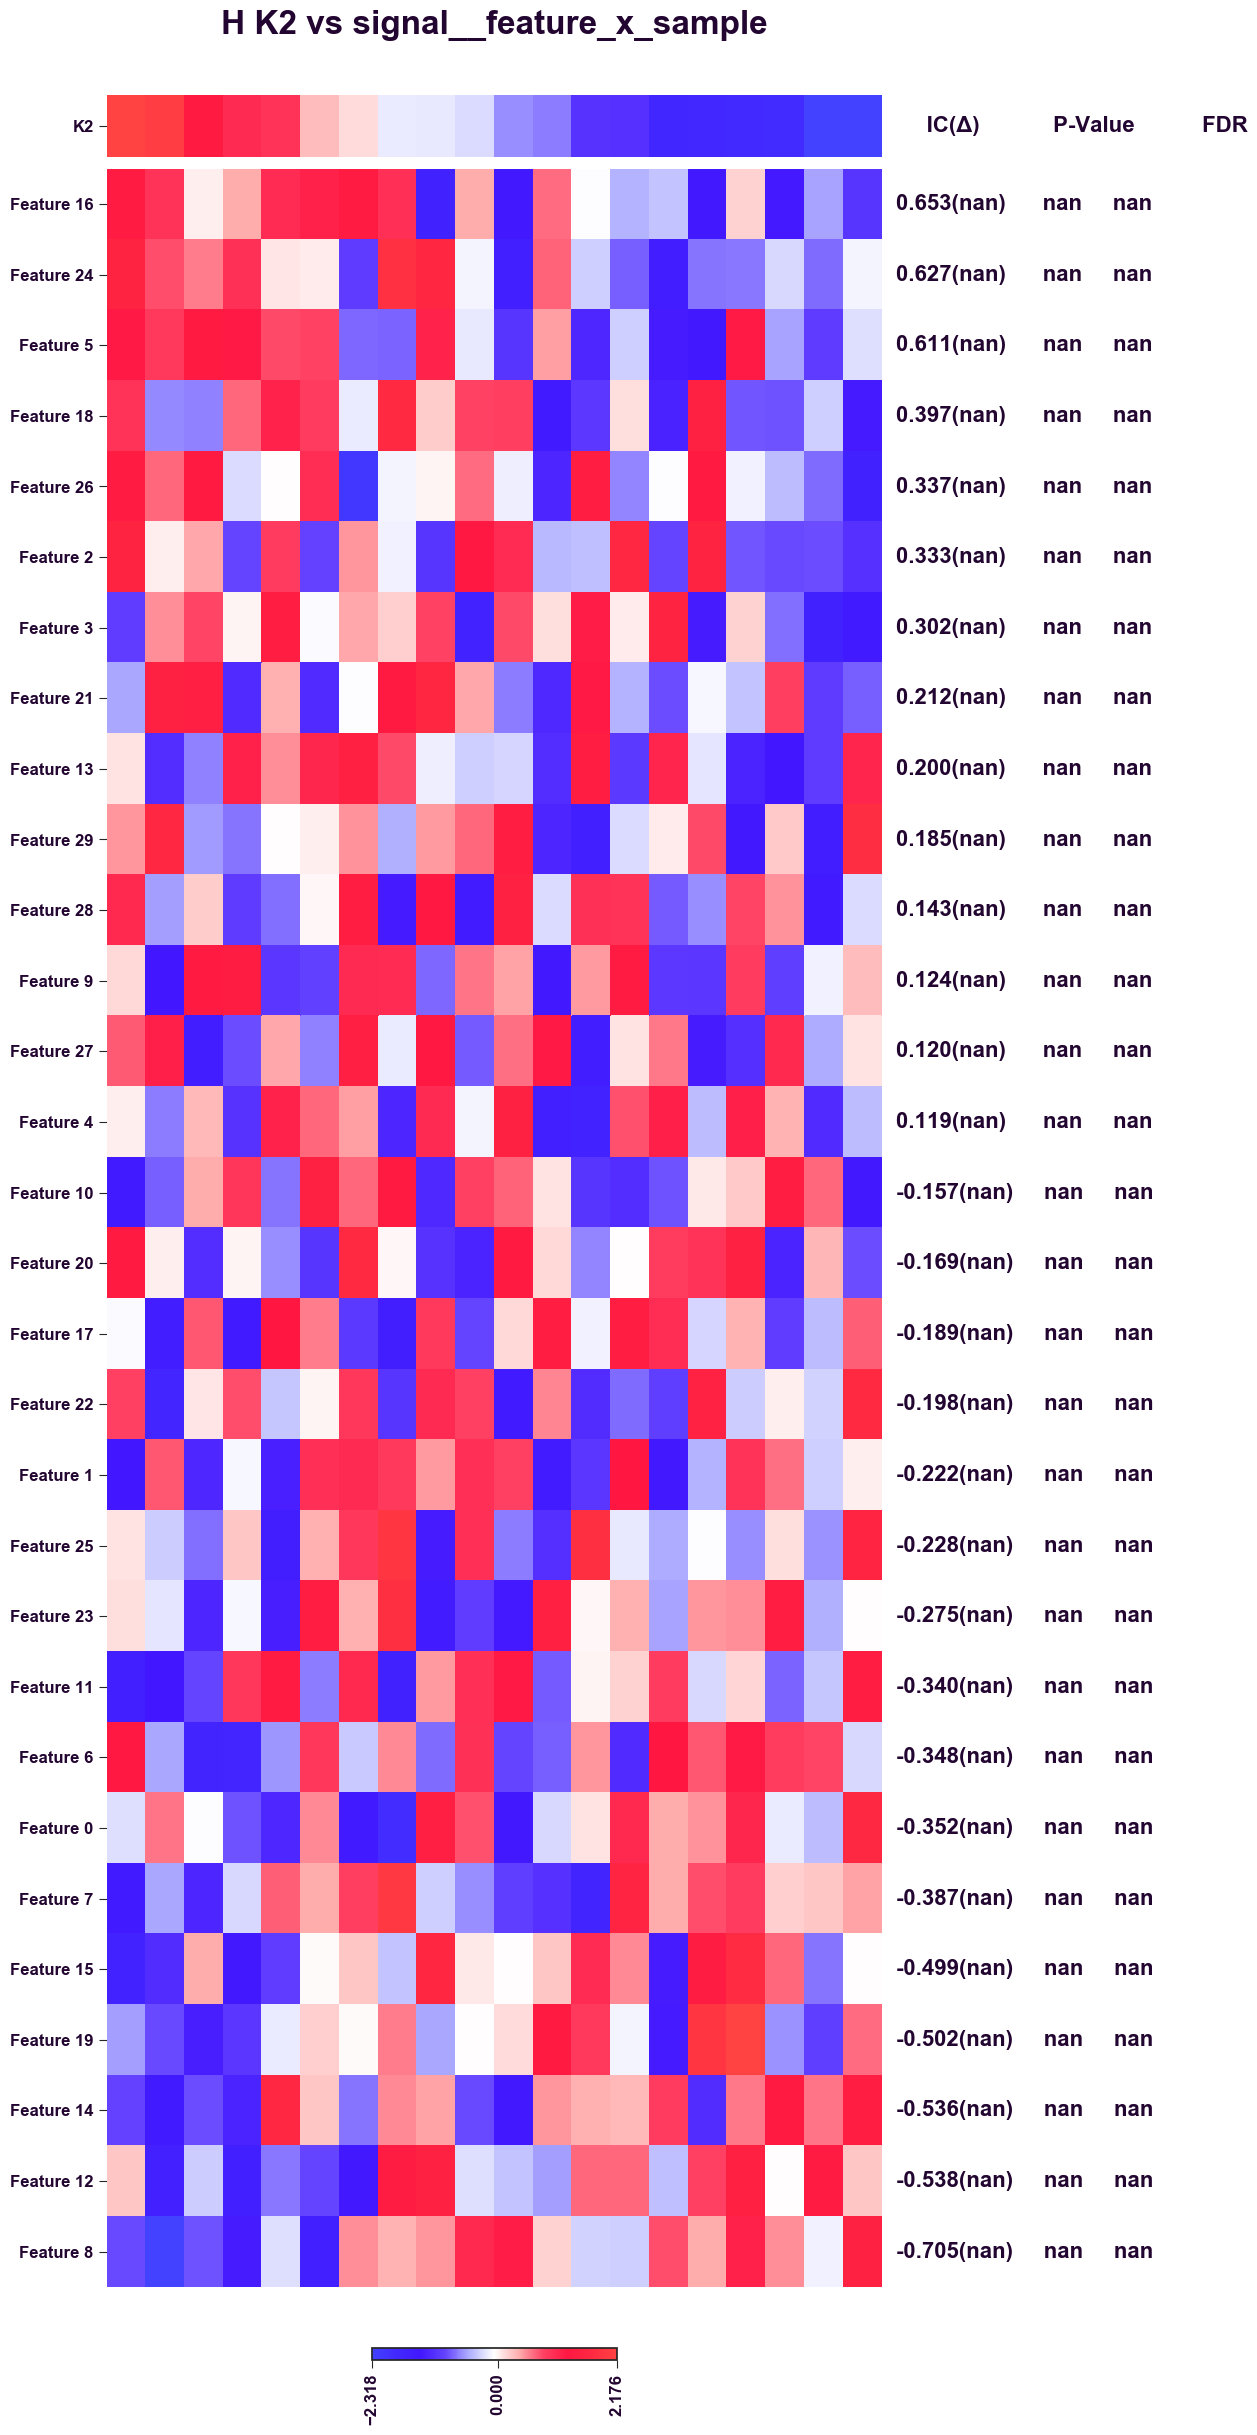

Values plotted in this chart, from the file beside it:
	Score	0.95 MoE	P-Value	FDR
Feature 0	-0.3521			
Feature 1	-0.2215			
Feature 2	0.3335			
Feature 3	0.3024			
Feature 4	0.1185			
Feature 5	0.6105			
Feature 6	-0.3479			
Feature 7	-0.387			
Feature 8	-0.7046			
Feature 9	0.124			
Feature 10	-0.1572			
Feature 11	-0.3401			
Feature 12	-0.5381			
Feature 13	0.2001			
Feature 14	-0.5361			
Feature 15	-0.4986			
Feature 16	0.6528			
Feature 17	-0.1895			
Feature 18	0.3973			
Feature 19	-0.5019			
Feature 20	-0.1687			
Feature 21	0.2116			
Feature 22	-0.1985			
Feature 23	-0.275			
Feature 24	0.6265			
Feature 25	-0.2283			
Feature 26	0.3368			
Feature 27	0.1203			
Feature 28	0.1431			
Feature 29	0.1852			
